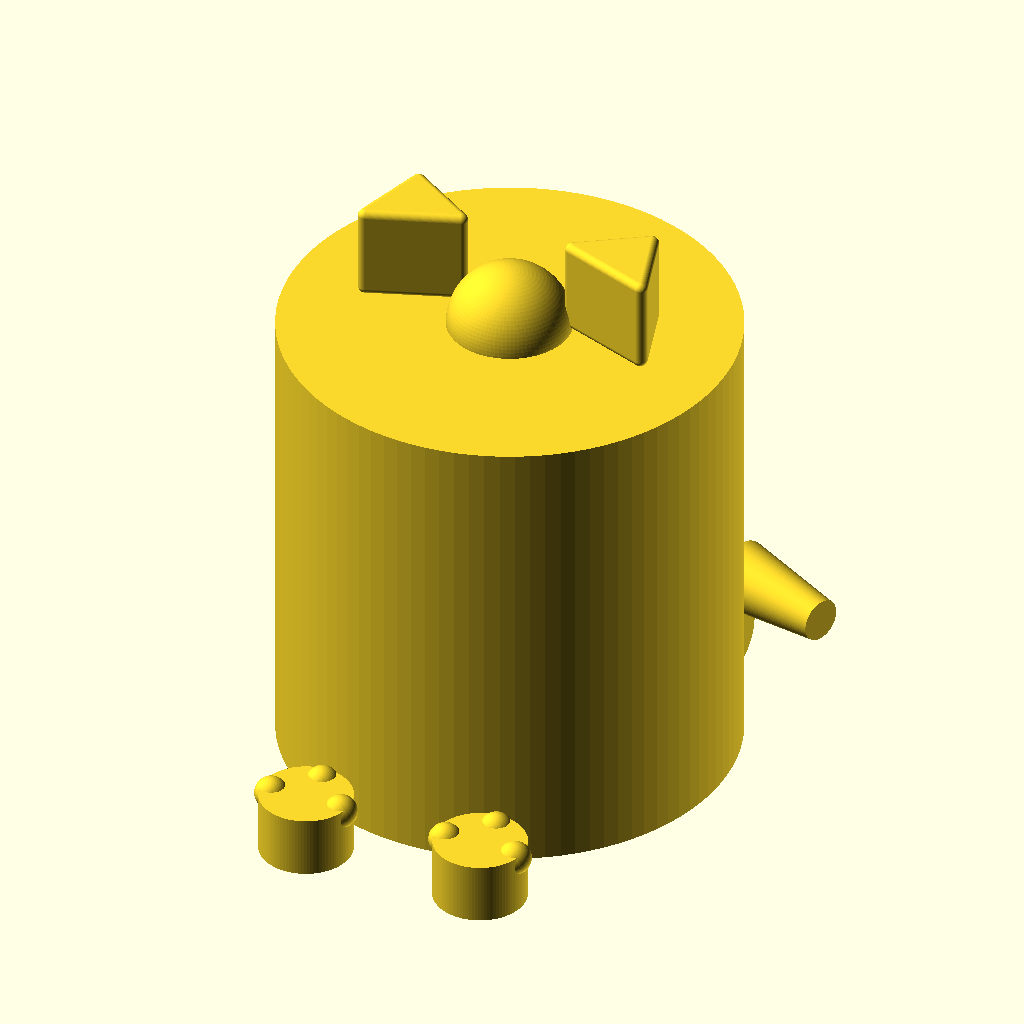
Cell 1 — every parameter at its default value.
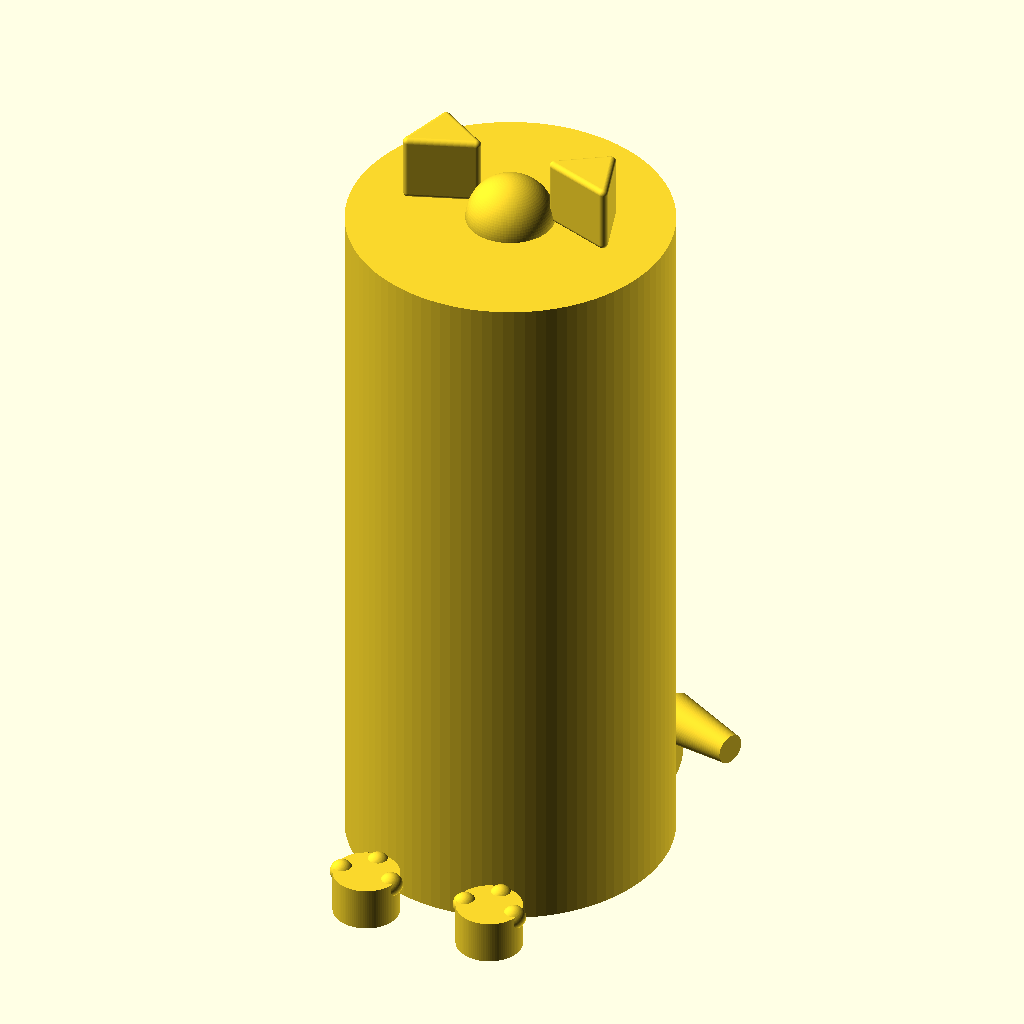
Cell 2 — ghost_height set to 104, the other parameters unchanged.
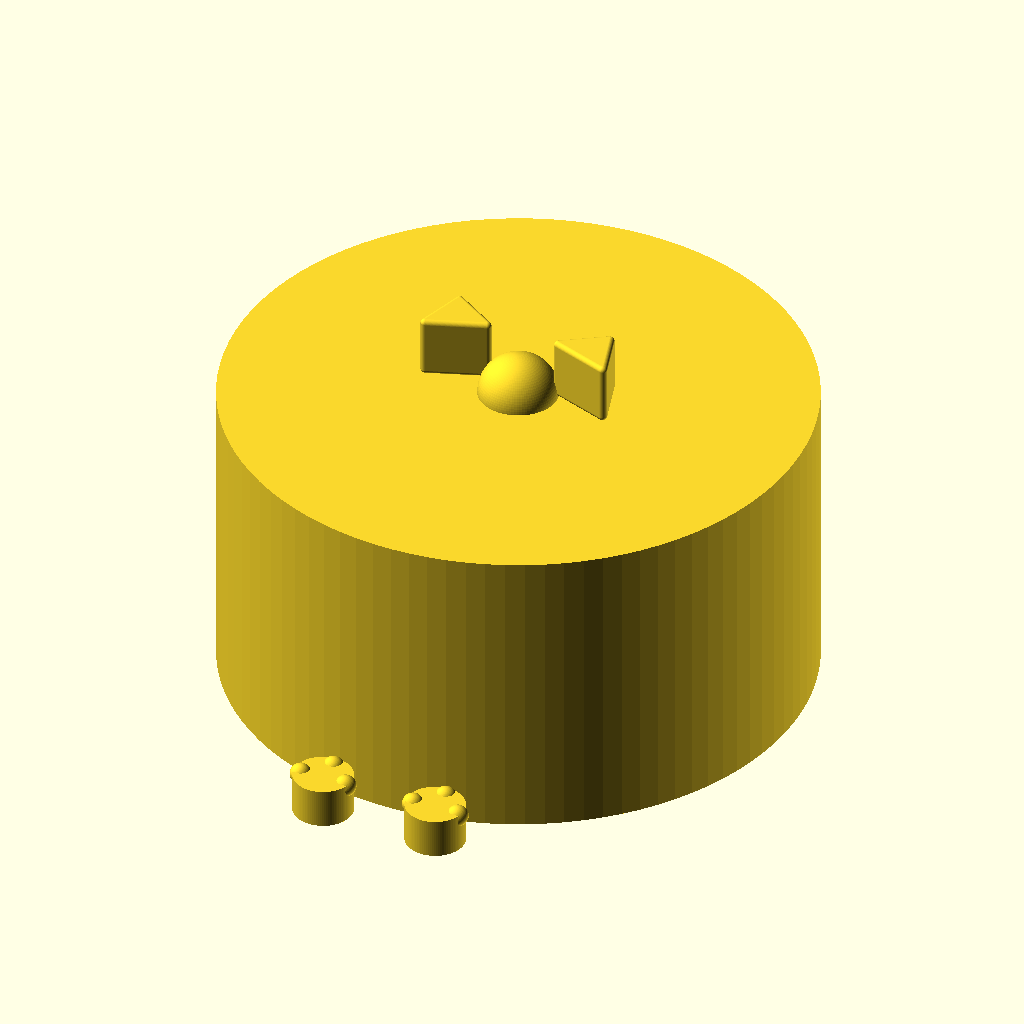
Cell 3: the same model with sheet_radius = 44.
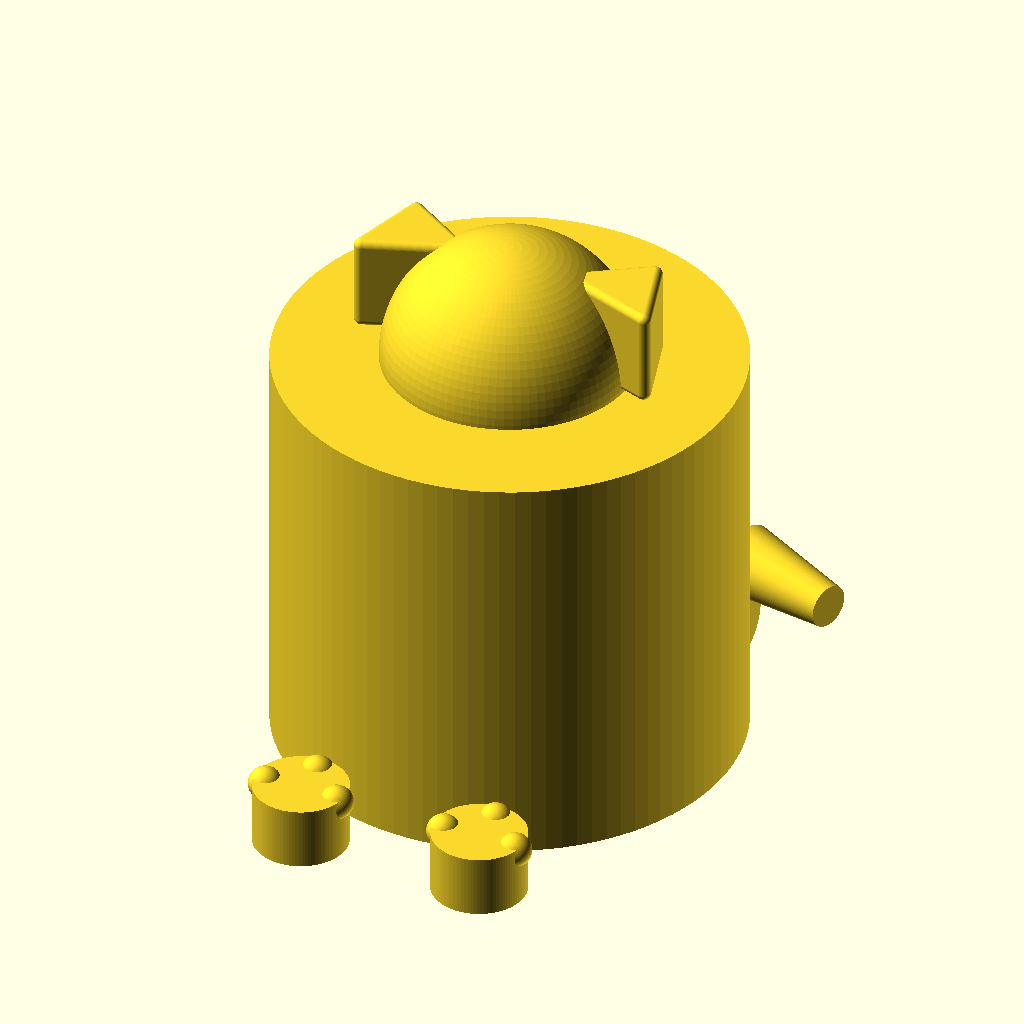
Cell 4 — sheet_round set to 12, the other parameters unchanged.
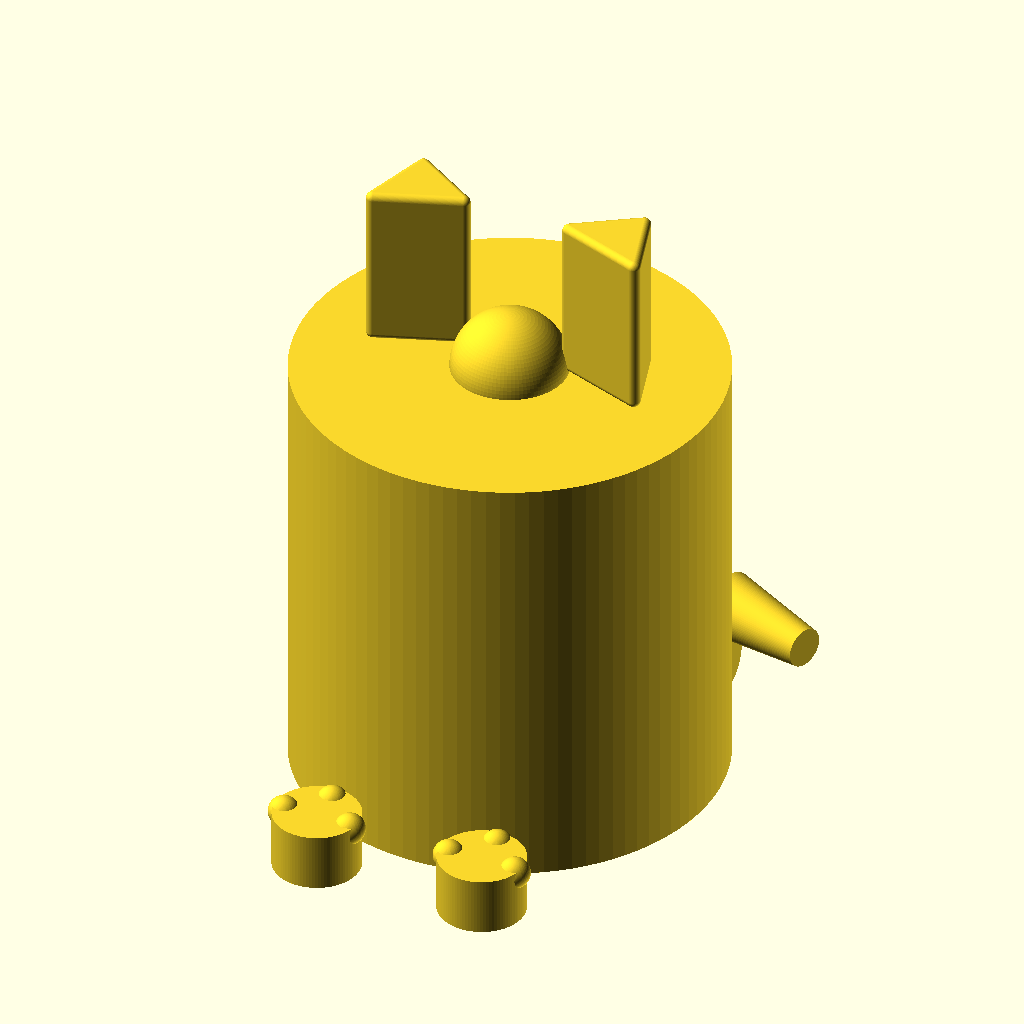
Cell 5: the same model with ear_height = 16.
All cells are drawn from the same view direction (rotation 55°, 0°, 25°, orthographic, colour scheme Cornfield), but the view is re-fitted for each cell, so position and scale can differ between cells as well as the parameter.
The OpenSCAD source (models/sources/prod/openscad/ghost_cat_v2.scad):

// Ghost Cat v2 - corrected placements
// Export: F6 -> STL
// Units: mm

// ------------ Params -------------
ghost_height = 52;        // overall height
sheet_radius = 22;        // outer radius
sheet_round  = 6;         // dome cap radius
sheet_thickness = 1.8;    // wall thickness
ear_height = 8;
ear_base_w = 9;
ear_base_d = 6;
eye_radius = 2.2;
eye_up = 18;              // from base
eye_lr = 8.5;             // from center X
paw_radius = 4.5;
paw_height = 6;
toe_radius = 1.6;
tail_radius = 3.4;
tail_len = 24;
tail_up = 7;
lift = 0.2;

$fn = 96;

// ------------ Helpers -------------
module dome_cup(outer=true){
    // cylinder with a domed top - used for outer and inner shells
    r = sheet_radius - (outer?0:sheet_thickness);
    h = ghost_height - (outer?0:sheet_thickness);
    // body
    union(){
        translate([0,0,lift]) cylinder(h=h - sheet_round, r=r);
        // dome
        translate([0,0,lift + h - sheet_round])
            translate([0,0,0]) sphere(r=sheet_round);
    }
}

module ear(){
    minkowski(){
        linear_extrude(height=ear_height)
            polygon(points=[[ -ear_base_w/2, 0],
                            [  ear_base_w/2, 0],
                            [ 0, ear_base_d ]]);
        sphere(0.7);
    }
}

module paw(){
    union(){
        cylinder(h=paw_height, r=paw_radius);
        translate([ paw_radius*0.8, 0, paw_height-0.9]) sphere(r=toe_radius);
        translate([-paw_radius*0.8, 0, paw_height-0.9]) sphere(r=toe_radius);
        translate([0, paw_radius*0.8, paw_height-0.9]) sphere(r=toe_radius);
    }
}

module tail(){
    union(){
        rotate([0,90,0]) cylinder(h=tail_len*0.55, r=tail_radius);
        translate([tail_len*0.55,0,tail_up]) rotate([20,90,0])
            cylinder(h=tail_len*0.45, r1=tail_radius, r2=tail_radius*0.6);
    }
}

module sheet_shell(){
    difference(){
        dome_cup(true);
        dome_cup(false);
        // bottom opening
        translate([0,0,-ghost_height]) cylinder(h=ghost_height, r=sheet_radius*1.05);
        // eyes
        for(s=[-1,1])
            translate([s*eye_lr, sheet_radius+0.1, lift+eye_up])
                rotate([90,0,0]) cylinder(h=4, r=eye_radius);
    }
}

module ghost_cat(){
    union(){
        // sheet
        sheet_shell();

        // ears: sit on dome just outside the wall
        ear_z = lift + ghost_height - sheet_round + 1;
        translate([-10, 0, ear_z]) rotate([0,0,20]) ear();
        translate([ 10, 0, ear_z]) rotate([0,0,-20]) ear();

        // front paws: outside the sheet, touching ground
        translate([-9, -(sheet_radius + paw_radius - 0.6), 0]) paw();
        translate([ 9, -(sheet_radius + paw_radius - 0.6), 0]) paw();

        // tail: behind
        translate([0, sheet_radius + 0.6, 0]) tail();
    }
}

ghost_cat();
Parameter table extracted from the source (name, type, default, range or options):
ghost_height: number, default 52
sheet_radius: number, default 22
sheet_round: number, default 6
sheet_thickness: number, default 1.8
ear_height: number, default 8
ear_base_w: number, default 9
ear_base_d: number, default 6
eye_radius: number, default 2.2
eye_up: number, default 18
eye_lr: number, default 8.5
paw_radius: number, default 4.5
paw_height: number, default 6
toe_radius: number, default 1.6
tail_radius: number, default 3.4
tail_len: number, default 24
tail_up: number, default 7
lift: number, default 0.2
